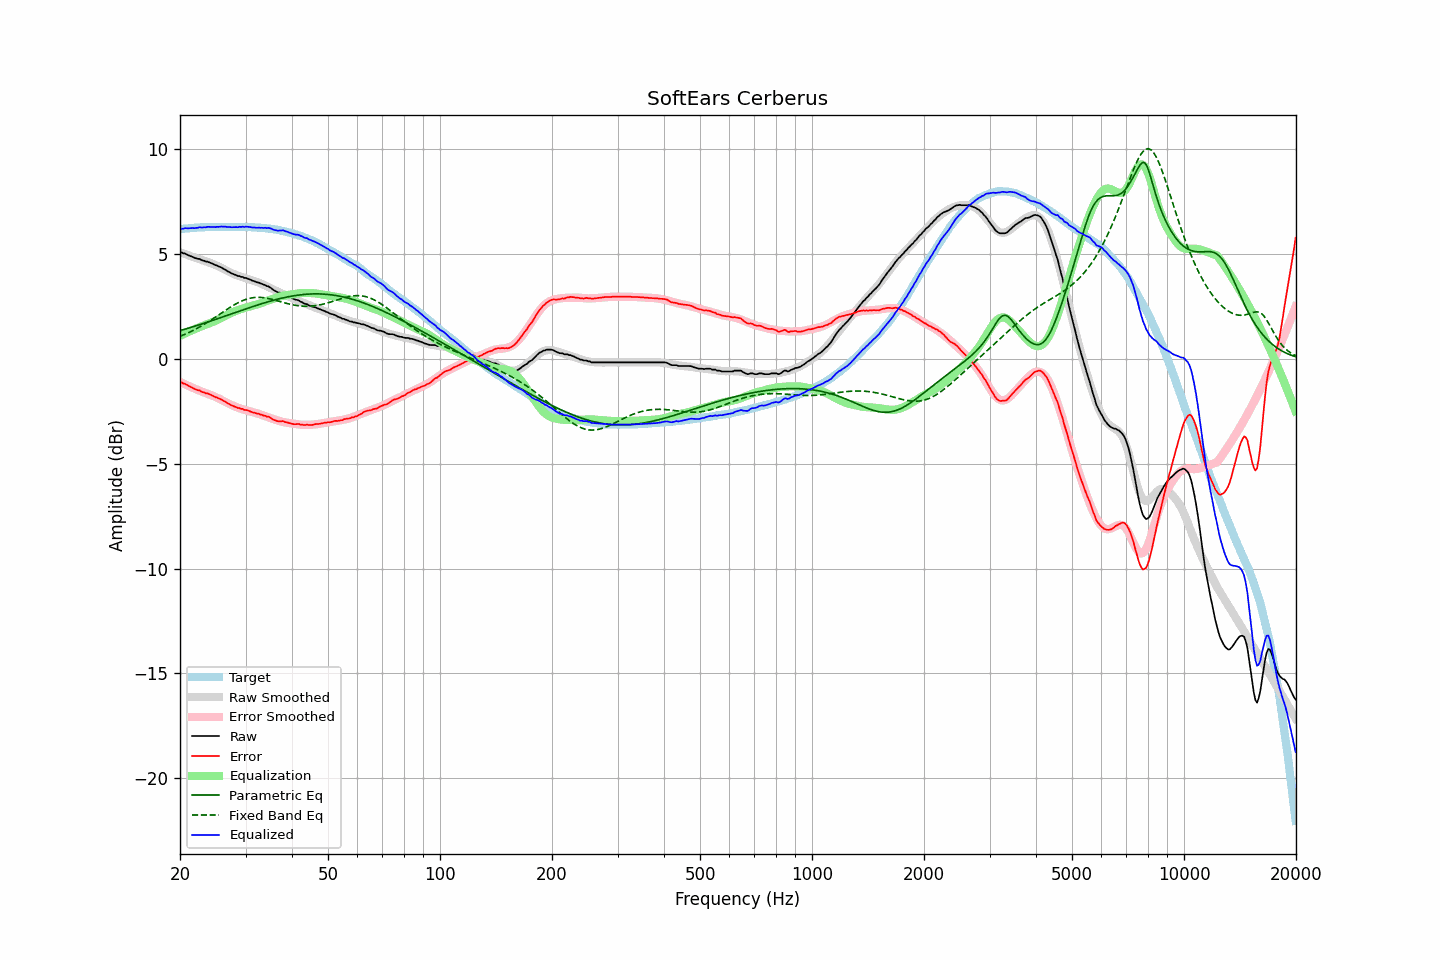

Source data for this figure (header and first rows):
frequency, raw, error, smoothed, error_smoothed, equalization, parametric_eq, fixed_band_eq, equalized_raw, equalized_smoothed, target
20.00, 5.06, -1.13, 5.09, -1.10, 1.10, 1.35, 1.08, 6.16, 6.19, 6.19
20.20, 5.08, -1.12, 5.06, -1.13, 1.13, 1.37, 1.11, 6.22, 6.20, 6.20
20.40, 5.03, -1.18, 5.03, -1.17, 1.17, 1.39, 1.14, 6.20, 6.20, 6.21
20.61, 5.03, -1.19, 5.01, -1.21, 1.21, 1.42, 1.17, 6.24, 6.21, 6.22
20.81, 4.99, -1.23, 4.98, -1.24, 1.24, 1.44, 1.21, 6.23, 6.22, 6.22
21.02, 4.95, -1.28, 4.95, -1.28, 1.28, 1.46, 1.24, 6.23, 6.23, 6.23
21.23, 4.92, -1.32, 4.92, -1.31, 1.31, 1.48, 1.28, 6.23, 6.23, 6.24
21.44, 4.89, -1.36, 4.89, -1.35, 1.35, 1.51, 1.31, 6.24, 6.24, 6.25
21.66, 4.86, -1.38, 4.87, -1.38, 1.38, 1.53, 1.35, 6.24, 6.25, 6.25
21.87, 4.82, -1.44, 4.84, -1.41, 1.41, 1.55, 1.39, 6.23, 6.25, 6.26
22.09, 4.80, -1.46, 4.81, -1.45, 1.45, 1.58, 1.43, 6.25, 6.26, 6.26
22.31, 4.77, -1.50, 4.78, -1.48, 1.48, 1.60, 1.47, 6.25, 6.26, 6.27
22.54, 4.77, -1.50, 4.76, -1.51, 1.51, 1.63, 1.52, 6.28, 6.27, 6.27
22.76, 4.73, -1.55, 4.73, -1.54, 1.54, 1.65, 1.56, 6.27, 6.27, 6.28
22.99, 4.69, -1.59, 4.70, -1.57, 1.57, 1.68, 1.60, 6.26, 6.28, 6.28
23.22, 4.68, -1.60, 4.68, -1.60, 1.60, 1.70, 1.65, 6.28, 6.28, 6.28
23.45, 4.64, -1.65, 4.65, -1.63, 1.63, 1.73, 1.69, 6.27, 6.28, 6.29
23.69, 4.64, -1.65, 4.63, -1.66, 1.66, 1.75, 1.74, 6.30, 6.29, 6.29
23.92, 4.61, -1.68, 4.60, -1.69, 1.69, 1.78, 1.79, 6.30, 6.29, 6.29
24.16, 4.58, -1.71, 4.57, -1.72, 1.72, 1.80, 1.84, 6.30, 6.29, 6.29
24.40, 4.55, -1.75, 4.54, -1.75, 1.75, 1.83, 1.89, 6.30, 6.29, 6.30
24.65, 4.51, -1.78, 4.51, -1.78, 1.78, 1.85, 1.94, 6.29, 6.29, 6.30
24.89, 4.47, -1.83, 4.48, -1.81, 1.81, 1.88, 1.99, 6.28, 6.29, 6.30
25.14, 4.45, -1.85, 4.45, -1.85, 1.85, 1.91, 2.04, 6.30, 6.30, 6.30
25.39, 4.41, -1.89, 4.41, -1.89, 1.89, 1.93, 2.09, 6.30, 6.30, 6.30
25.65, 4.38, -1.92, 4.37, -1.92, 1.92, 1.96, 2.15, 6.30, 6.30, 6.30
25.91, 4.35, -1.94, 4.33, -1.96, 1.96, 1.99, 2.20, 6.32, 6.30, 6.30
26.16, 4.30, -2.00, 4.29, -2.00, 2.00, 2.01, 2.25, 6.30, 6.30, 6.30
26.43, 4.26, -2.03, 4.25, -2.05, 2.05, 2.04, 2.30, 6.31, 6.30, 6.30
26.69, 4.21, -2.09, 4.21, -2.09, 2.09, 2.07, 2.35, 6.30, 6.30, 6.30
26.96, 4.16, -2.13, 4.17, -2.12, 2.12, 2.09, 2.40, 6.29, 6.30, 6.30
27.23, 4.13, -2.16, 4.13, -2.16, 2.16, 2.12, 2.45, 6.29, 6.30, 6.30
27.50, 4.08, -2.22, 4.10, -2.20, 2.20, 2.15, 2.50, 6.28, 6.30, 6.30
27.77, 4.05, -2.25, 4.06, -2.23, 2.23, 2.17, 2.55, 6.28, 6.30, 6.30
28.05, 4.02, -2.28, 4.03, -2.27, 2.27, 2.20, 2.59, 6.29, 6.30, 6.30
28.33, 3.99, -2.31, 4.00, -2.30, 2.30, 2.23, 2.63, 6.29, 6.30, 6.30
28.62, 3.95, -2.34, 3.97, -2.33, 2.33, 2.25, 2.67, 6.28, 6.30, 6.30
28.90, 3.95, -2.35, 3.94, -2.35, 2.35, 2.28, 2.71, 6.30, 6.30, 6.30
29.19, 3.91, -2.39, 3.92, -2.38, 2.38, 2.31, 2.75, 6.29, 6.30, 6.30
29.48, 3.91, -2.39, 3.89, -2.40, 2.40, 2.33, 2.78, 6.31, 6.29, 6.30
29.78, 3.86, -2.43, 3.87, -2.43, 2.43, 2.36, 2.81, 6.29, 6.29, 6.30
30.08, 3.86, -2.44, 3.84, -2.45, 2.45, 2.39, 2.84, 6.31, 6.29, 6.30
30.38, 3.83, -2.45, 3.82, -2.47, 2.47, 2.41, 2.86, 6.30, 6.29, 6.29
30.68, 3.80, -2.49, 3.79, -2.49, 2.49, 2.44, 2.88, 6.29, 6.29, 6.29
30.99, 3.77, -2.51, 3.77, -2.51, 2.51, 2.46, 2.90, 6.29, 6.28, 6.29
31.30, 3.73, -2.54, 3.74, -2.54, 2.54, 2.49, 2.92, 6.27, 6.28, 6.28
31.61, 3.71, -2.57, 3.72, -2.56, 2.56, 2.51, 2.93, 6.27, 6.27, 6.28
31.93, 3.68, -2.58, 3.69, -2.58, 2.58, 2.54, 2.93, 6.26, 6.27, 6.27
32.24, 3.65, -2.62, 3.66, -2.60, 2.60, 2.56, 2.94, 6.25, 6.27, 6.27
32.57, 3.64, -2.62, 3.64, -2.62, 2.62, 2.59, 2.94, 6.26, 6.26, 6.26
32.89, 3.60, -2.66, 3.61, -2.65, 2.65, 2.61, 2.93, 6.25, 6.25, 6.26
33.22, 3.58, -2.67, 3.57, -2.68, 2.68, 2.64, 2.93, 6.26, 6.25, 6.25
33.55, 3.54, -2.71, 3.54, -2.70, 2.70, 2.66, 2.92, 6.25, 6.24, 6.25
33.89, 3.52, -2.72, 3.50, -2.74, 2.74, 2.68, 2.91, 6.26, 6.23, 6.24
34.23, 3.47, -2.76, 3.46, -2.76, 2.76, 2.71, 2.89, 6.23, 6.23, 6.23
34.57, 3.46, -2.76, 3.43, -2.79, 2.79, 2.73, 2.88, 6.25, 6.22, 6.22
34.92, 3.41, -2.79, 3.39, -2.82, 2.82, 2.75, 2.86, 6.23, 6.21, 6.21
35.27, 3.36, -2.84, 3.35, -2.84, 2.84, 2.77, 2.84, 6.21, 6.20, 6.21
35.62, 3.29, -2.89, 3.32, -2.87, 2.87, 2.79, 2.82, 6.16, 6.19, 6.19
35.97, 3.25, -2.93, 3.28, -2.90, 2.90, 2.82, 2.80, 6.15, 6.17, 6.18
... 635 more rows
